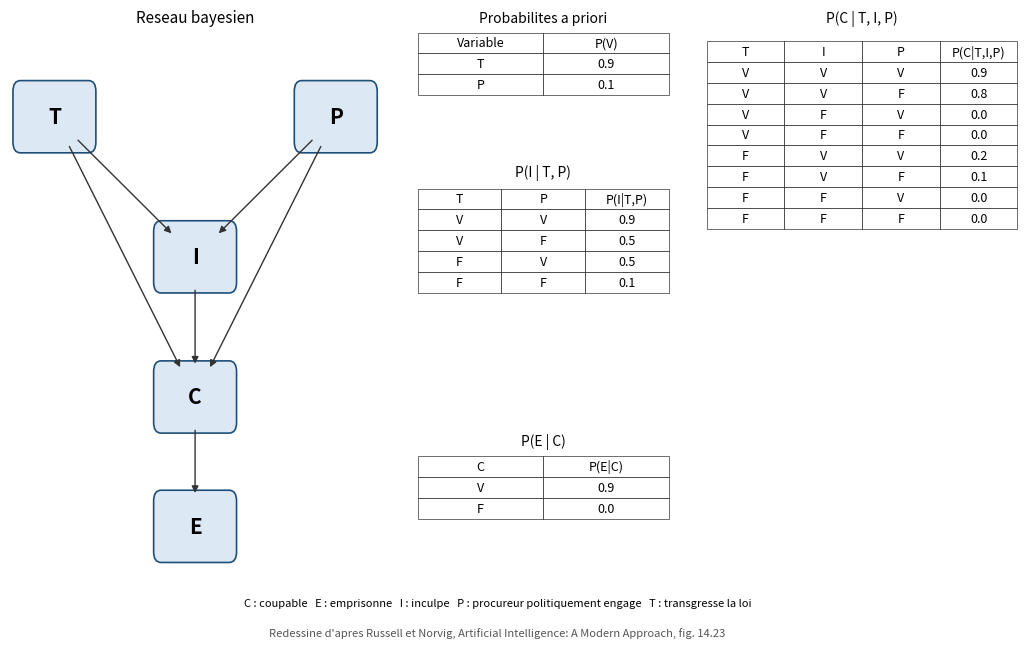

This chart was generated by the following Python code:
#!/usr/bin/env python3
"""Redessine la figure du reseau bayesien de la banque QCM (#18263).

Contexte (revue ai-01 du 2026-09-28) : trois figures presentes dans les
exports Moodle ne peuvent pas entrer en l'etat dans un depot public --
`ia4-004` est la photographie d'une page du manuel Russell & Norvig,
`ia4-006`/`ia4-007` deux captures d'ecran de la meme table du manuel, et
`ia2-010` publie une URL Dropbox personnelle. Les deux dernieres sont
remplacees par du texte dans les enonces (tableau markdown pour la table du
dentiste, marqueur neutre pour l'URL) ; `ia4-004` est **redessinee** : le
reseau ne porte que des valeurs, et un trace deterministe les restitue sans
reproduire la mise en page de l'ouvrage.

    python scripts/notebook_tools/redraw_qcm_figures.py \
        --out MyIA.AI.Notebooks/cross-series/qcm/images

`moodle_bank.py convert` appelle `draw_ia4_004` : une re-conversion regenere
la figure redessinee au lieu de reintroduire la photographie.
"""

from __future__ import annotations

import argparse
import os

# Valeurs du reseau (Russell & Norvig, Artificial Intelligence: A Modern
# Approach, fig. 14.23) : seules les valeurs sont reprises, le trace est le
# notre. Variables : T transgresse la loi, P procureur politiquement engage,
# I inculpe, C coupable, E emprisonne.
P_T = 0.9
P_P = 0.1
P_I_T_P = {("V", "V"): 0.9, ("V", "F"): 0.5, ("F", "V"): 0.5, ("F", "F"): 0.1}
P_C_T_I_P = {
    ("V", "V", "V"): 0.9,
    ("V", "V", "F"): 0.8,
    ("V", "F", "V"): 0.0,
    ("V", "F", "F"): 0.0,
    ("F", "V", "V"): 0.2,
    ("F", "V", "F"): 0.1,
    ("F", "F", "V"): 0.0,
    ("F", "F", "F"): 0.0,
}
P_E_C = {"V": 0.9, "F": 0.0}

# Sommets du graphe : lettre -> (position, nom)
NOEUDS = {
    "T": ((0.12, 0.84), "transgresse la loi"),
    "P": ((0.88, 0.84), "procureur politiquement engage"),
    "I": ((0.50, 0.58), "inculpe"),
    "C": ((0.50, 0.32), "coupable"),
    "E": ((0.50, 0.08), "emprisonne"),
}
ARCS = [("T", "I"), ("P", "I"), ("T", "C"), ("P", "C"), ("I", "C"), ("C", "E")]

CREDIT = (
    "Redessine d'apres Russell et Norvig, Artificial Intelligence: A Modern "
    "Approach, fig. 14.23"
)

# Lecture V d'abord (comme la table du dentiste des enonces ia4-006/007).
_ORDRE = {"V": 0, "F": 1}


def _tri(cles):
    return sorted(cles, key=lambda c: tuple(_ORDRE[x] for x in c))


def _table(ax, titre: str, en_tete: list[str], lignes: list[list[str]]) -> None:
    """Rend une table de probabilites conditionnelles dans l'axe `ax`."""
    ax.axis("off")
    ax.set_title(titre, fontsize=10, pad=6)
    table = ax.table(
        cellText=lignes,
        colLabels=en_tete,
        loc="upper center",
        cellLoc="center",
        colLoc="center",
    )
    table.auto_set_font_size(False)
    table.set_fontsize(9)
    table.scale(1.0, 1.25)
    for cellule in table.get_celld().values():
        cellule.set_linewidth(0.4)


def draw_ia4_004(out_dir: str) -> str:
    """Trace la figure redessinee et rend le chemin du PNG ecrit."""
    import matplotlib

    matplotlib.use("Agg")
    import matplotlib.pyplot as plt
    from matplotlib.patches import FancyBboxPatch

    os.makedirs(out_dir, exist_ok=True)
    chemin = os.path.join(out_dir, "ia4-004.png")

    fig = plt.figure(figsize=(13.0, 7.0), dpi=150)
    grille = fig.add_gridspec(1, 3, width_ratios=[1.25, 0.85, 1.05], wspace=0.12)

    # --- graphe -----------------------------------------------------------
    ax = fig.add_subplot(grille[0, 0])
    ax.set_xlim(0, 1)
    ax.set_ylim(0, 1)
    ax.axis("off")
    ax.set_title("Reseau bayesien", fontsize=11, pad=6)
    for origine, cible in ARCS:
        (x0, y0), _ = NOEUDS[origine]
        (x1, y1), _ = NOEUDS[cible]
        ax.annotate(
            "",
            xy=(x1, y1),
            xytext=(x0, y0),
            arrowprops=dict(arrowstyle="-|>", color="#333333", shrinkA=24, shrinkB=24),
        )
    for lettre, ((x, y), nom) in NOEUDS.items():
        ax.add_patch(
            FancyBboxPatch(
                (x - 0.10, y - 0.055),
                0.20,
                0.11,
                boxstyle="round,pad=0.012,rounding_size=0.02",
                linewidth=1.2,
                edgecolor="#1f4e79",
                facecolor="#dce9f5",
            )
        )
        ax.text(x, y, lettre, ha="center", va="center", fontsize=15, fontweight="bold")
    legende = "   ".join(f"{lettre} : {nom}" for lettre, (_, nom) in sorted(NOEUDS.items()))
    ax.figure.text(0.5, 0.055, legende, ha="center", va="bottom", fontsize=8)

    # --- tables des parents racines et des descendants --------------------
    milieu = grille[0, 1].subgridspec(3, 1, height_ratios=[0.8, 1.7, 0.9], hspace=0.35)
    ax_racines = fig.add_subplot(milieu[0, 0])
    _table(ax_racines, "Probabilites a priori", ["Variable", "P(V)"],
           [["T", f"{P_T:.1f}"], ["P", f"{P_P:.1f}"]])

    ax_i = fig.add_subplot(milieu[1, 0])
    _table(ax_i, "P(I | T, P)", ["T", "P", "P(I|T,P)"],
           [[t, p, f"{P_I_T_P[(t, p)]:.1f}"] for t, p in _tri(P_I_T_P)])

    ax_e = fig.add_subplot(milieu[2, 0])
    _table(ax_e, "P(E | C)", ["C", "P(E|C)"],
           [[c, f"{P_E_C[c]:.1f}"] for c in _tri(P_E_C)])

    ax_c = fig.add_subplot(grille[0, 2])
    _table(ax_c, "P(C | T, I, P)", ["T", "I", "P", "P(C|T,I,P)"],
           [[t, i, p, f"{P_C_T_I_P[(t, i, p)]:.1f}"] for t, i, p in _tri(P_C_T_I_P)])

    fig.text(0.5, 0.015, CREDIT, ha="center", fontsize=8, style="italic", color="#555555")
    fig.savefig(chemin, bbox_inches="tight", facecolor="white",
                metadata={"Software": "redraw_qcm_figures.py (CoursIA #18263)"})
    plt.close(fig)
    return chemin


def main() -> int:
    ap = argparse.ArgumentParser(description=__doc__.splitlines()[0])
    ap.add_argument("--out", default="MyIA.AI.Notebooks/cross-series/qcm/images",
                    help="dossier images/ de la banque QCM")
    args = ap.parse_args()
    chemin = draw_ia4_004(args.out)
    print(f"ecrit: {chemin}")
    return 0


if __name__ == "__main__":
    raise SystemExit(main())
